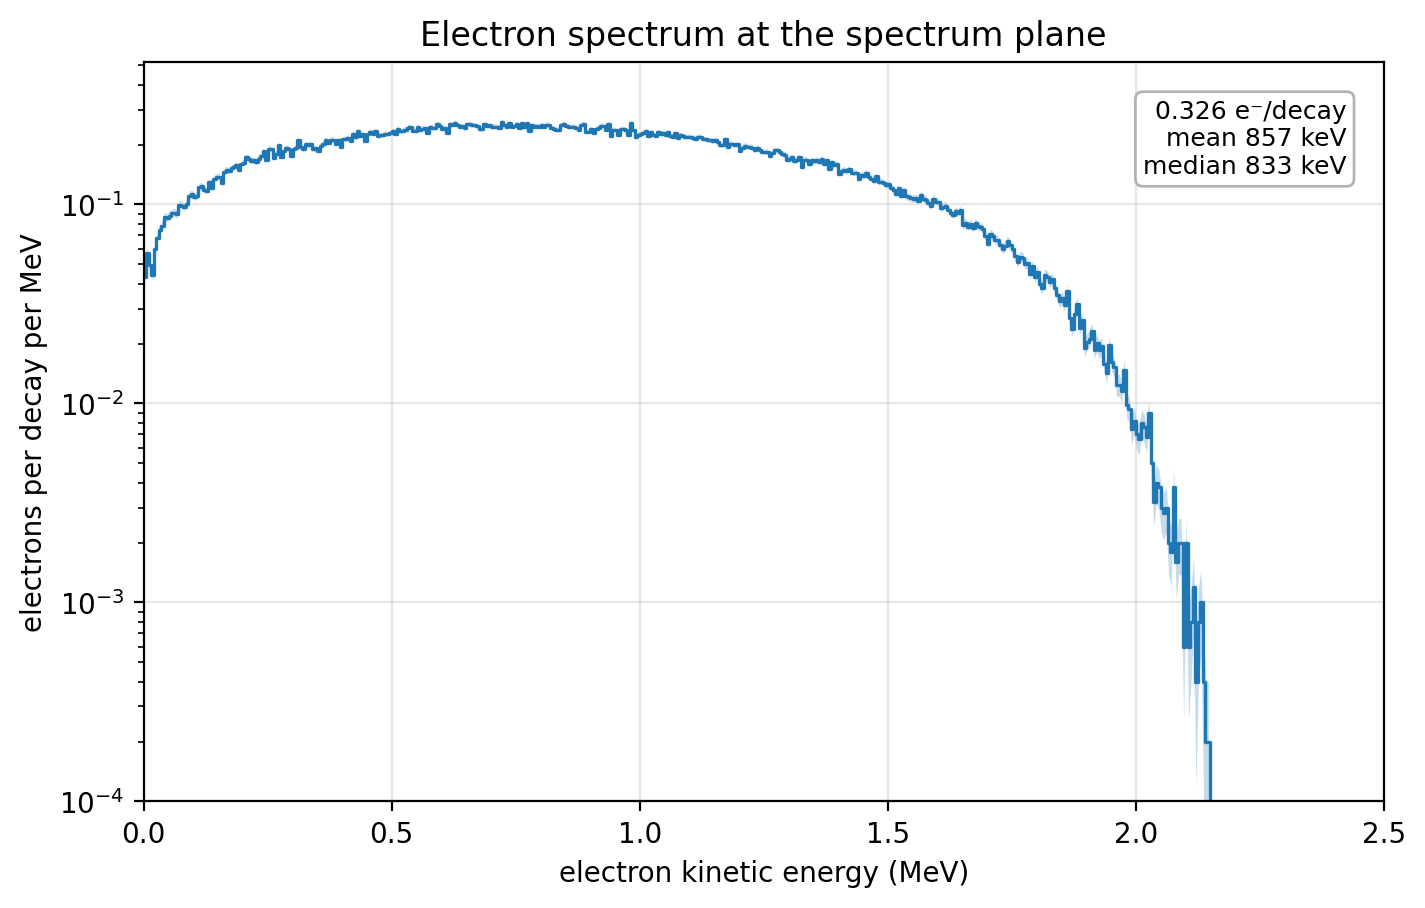

Source data for this figure (header and first rows):
e_low_MeV, e_high_MeV, e_mid_MeV, counts_per_decay, rel_error, counts_per_decay_per_MeV
0.000000e+00, 5.000000e-03, 2.500000e-03, 2.150000e-04, 7.338730e-02, 4.300000e-02
5.000000e-03, 1.000000e-02, 7.500000e-03, 2.840000e-04, 6.356773e-02, 5.680000e-02
1.000000e-02, 1.500000e-02, 1.250000e-02, 2.470000e-04, 6.489602e-02, 4.940000e-02
1.500000e-02, 2.000000e-02, 1.750000e-02, 2.220000e-04, 6.800917e-02, 4.440000e-02
2.000000e-02, 2.500000e-02, 2.250000e-02, 2.970000e-04, 5.879368e-02, 5.940000e-02
2.500000e-02, 3.000000e-02, 2.750000e-02, 3.390000e-04, 5.494056e-02, 6.780000e-02
3.000000e-02, 3.500000e-02, 3.250000e-02, 3.720000e-04, 5.197715e-02, 7.440000e-02
3.500000e-02, 4.000000e-02, 3.750000e-02, 3.890000e-04, 5.095221e-02, 7.780000e-02
4.000000e-02, 4.500000e-02, 4.250000e-02, 4.300000e-04, 4.866054e-02, 8.600000e-02
4.500000e-02, 5.000000e-02, 4.750000e-02, 4.290000e-04, 4.860662e-02, 8.580000e-02
5.000000e-02, 5.500000e-02, 5.250000e-02, 4.400000e-04, 4.777089e-02, 8.800000e-02
5.500000e-02, 6.000000e-02, 5.750000e-02, 4.510000e-04, 4.718186e-02, 9.020000e-02
6.000000e-02, 6.500000e-02, 6.250000e-02, 4.540000e-04, 4.723085e-02, 9.080000e-02
6.500000e-02, 7.000000e-02, 6.750000e-02, 4.460000e-04, 4.765833e-02, 8.920000e-02
7.000000e-02, 7.500000e-02, 7.250000e-02, 4.980000e-04, 4.497956e-02, 9.960000e-02
7.500000e-02, 8.000000e-02, 7.750000e-02, 4.940000e-04, 4.525349e-02, 9.880000e-02
8.000000e-02, 8.500000e-02, 8.250000e-02, 4.850000e-04, 4.549020e-02, 9.700000e-02
8.500000e-02, 9.000000e-02, 8.750000e-02, 5.020000e-04, 4.470982e-02, 1.004000e-01
9.000000e-02, 9.500000e-02, 9.250000e-02, 5.530000e-04, 4.266613e-02, 1.106000e-01
9.500000e-02, 1.000000e-01, 9.750000e-02, 5.670000e-04, 4.198414e-02, 1.134000e-01
1.000000e-01, 1.050000e-01, 1.025000e-01, 5.430000e-04, 4.306027e-02, 1.086000e-01
1.050000e-01, 1.100000e-01, 1.075000e-01, 5.520000e-04, 4.262814e-02, 1.104000e-01
1.100000e-01, 1.150000e-01, 1.125000e-01, 6.100000e-04, 4.054281e-02, 1.220000e-01
1.150000e-01, 1.200000e-01, 1.175000e-01, 6.180000e-04, 4.040833e-02, 1.236000e-01
1.200000e-01, 1.250000e-01, 1.225000e-01, 5.910000e-04, 4.126136e-02, 1.182000e-01
1.250000e-01, 1.300000e-01, 1.275000e-01, 5.850000e-04, 4.147397e-02, 1.170000e-01
1.300000e-01, 1.350000e-01, 1.325000e-01, 6.520000e-04, 3.921029e-02, 1.304000e-01
1.350000e-01, 1.400000e-01, 1.375000e-01, 6.050000e-04, 4.077770e-02, 1.210000e-01
1.400000e-01, 1.450000e-01, 1.425000e-01, 6.700000e-04, 3.862043e-02, 1.340000e-01
1.450000e-01, 1.500000e-01, 1.475000e-01, 6.870000e-04, 3.830557e-02, 1.374000e-01
1.500000e-01, 1.550000e-01, 1.525000e-01, 6.890000e-04, 3.813911e-02, 1.378000e-01
1.550000e-01, 1.600000e-01, 1.575000e-01, 6.440000e-04, 3.945399e-02, 1.288000e-01
1.600000e-01, 1.650000e-01, 1.625000e-01, 7.240000e-04, 3.715125e-02, 1.448000e-01
1.650000e-01, 1.700000e-01, 1.675000e-01, 7.450000e-04, 3.662352e-02, 1.490000e-01
1.700000e-01, 1.750000e-01, 1.725000e-01, 7.370000e-04, 3.687186e-02, 1.474000e-01
1.750000e-01, 1.800000e-01, 1.775000e-01, 7.590000e-04, 3.633173e-02, 1.518000e-01
1.800000e-01, 1.850000e-01, 1.825000e-01, 7.720000e-04, 3.602350e-02, 1.544000e-01
1.850000e-01, 1.900000e-01, 1.875000e-01, 7.900000e-04, 3.556435e-02, 1.580000e-01
1.900000e-01, 1.950000e-01, 1.925000e-01, 7.490000e-04, 3.657429e-02, 1.498000e-01
1.950000e-01, 2.000000e-01, 1.975000e-01, 8.030000e-04, 3.531900e-02, 1.606000e-01
2.000000e-01, 2.050000e-01, 2.025000e-01, 8.110000e-04, 3.510051e-02, 1.622000e-01
2.050000e-01, 2.100000e-01, 2.075000e-01, 8.630000e-04, 3.418319e-02, 1.726000e-01
2.100000e-01, 2.150000e-01, 2.125000e-01, 8.490000e-04, 3.434576e-02, 1.698000e-01
2.150000e-01, 2.200000e-01, 2.175000e-01, 8.270000e-04, 3.480106e-02, 1.654000e-01
2.200000e-01, 2.250000e-01, 2.225000e-01, 8.340000e-04, 3.465424e-02, 1.668000e-01
2.250000e-01, 2.300000e-01, 2.275000e-01, 8.140000e-04, 3.503571e-02, 1.628000e-01
2.300000e-01, 2.350000e-01, 2.325000e-01, 8.490000e-04, 3.438613e-02, 1.698000e-01
2.350000e-01, 2.400000e-01, 2.375000e-01, 8.810000e-04, 3.367601e-02, 1.762000e-01
2.400000e-01, 2.450000e-01, 2.425000e-01, 9.240000e-04, 3.288238e-02, 1.848000e-01
2.450000e-01, 2.500000e-01, 2.475000e-01, 8.410000e-04, 3.446826e-02, 1.682000e-01
2.500000e-01, 2.550000e-01, 2.525000e-01, 9.510000e-04, 3.241180e-02, 1.902000e-01
2.550000e-01, 2.600000e-01, 2.575000e-01, 9.490000e-04, 3.244597e-02, 1.898000e-01
2.600000e-01, 2.650000e-01, 2.625000e-01, 8.530000e-04, 3.422474e-02, 1.706000e-01
2.650000e-01, 2.700000e-01, 2.675000e-01, 8.970000e-04, 3.344845e-02, 1.794000e-01
2.700000e-01, 2.750000e-01, 2.725000e-01, 9.920000e-04, 3.173428e-02, 1.984000e-01
2.750000e-01, 2.800000e-01, 2.775000e-01, 8.690000e-04, 3.390793e-02, 1.738000e-01
2.800000e-01, 2.850000e-01, 2.825000e-01, 9.300000e-04, 3.277604e-02, 1.860000e-01
2.850000e-01, 2.900000e-01, 2.875000e-01, 9.640000e-04, 3.219230e-02, 1.928000e-01
2.900000e-01, 2.950000e-01, 2.925000e-01, 9.450000e-04, 3.251463e-02, 1.890000e-01
2.950000e-01, 3.000000e-01, 2.975000e-01, 8.800000e-04, 3.373346e-02, 1.760000e-01
... 440 more rows
